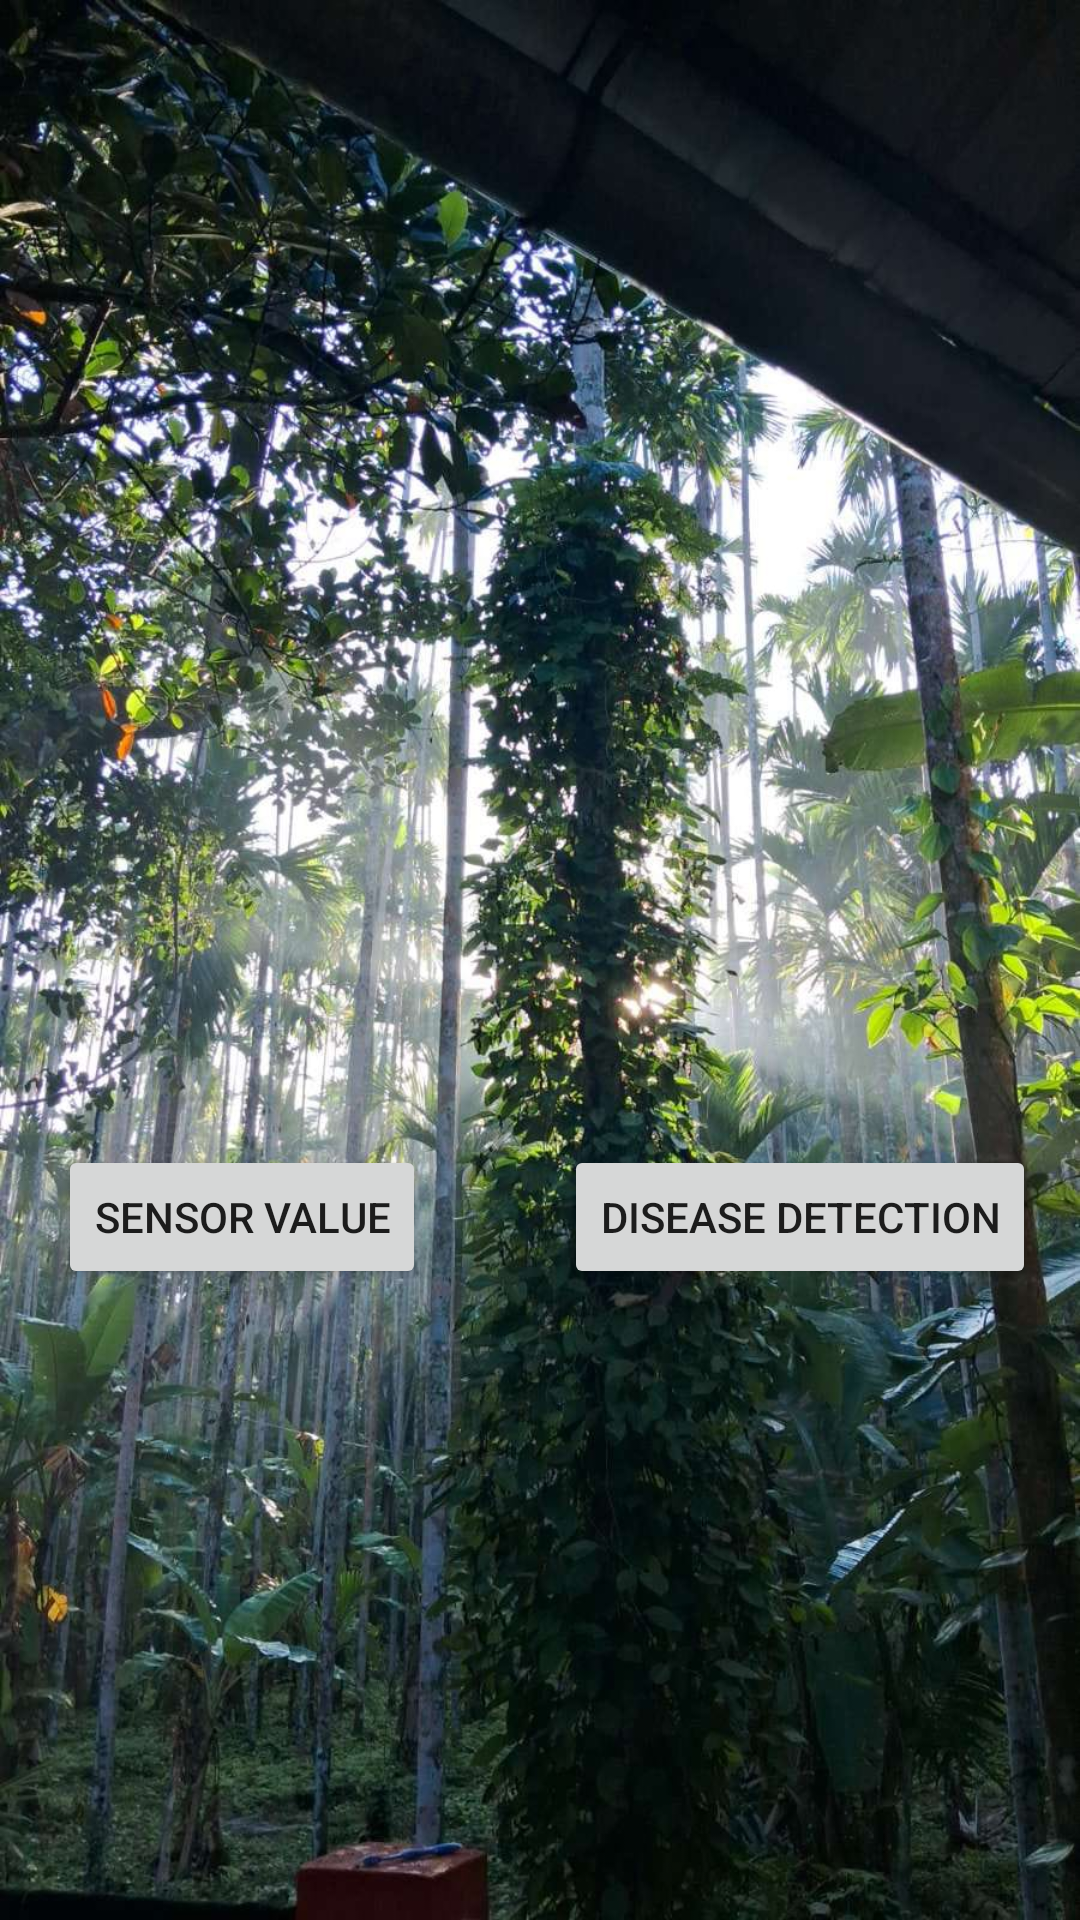

Android layout source for this screen:
<!-- AndroidManifest.xml: application theme Theme.PLANT_DIS_DET_v1 -->
<!-- res/layout/activity_select_button.xml -->
<?xml version="1.0" encoding="utf-8"?>
<androidx.constraintlayout.widget.ConstraintLayout xmlns:android="http://schemas.android.com/apk/res/android"
    xmlns:app="http://schemas.android.com/apk/res-auto"
    xmlns:tools="http://schemas.android.com/tools"
    android:layout_width="match_parent"
    android:layout_height="match_parent"
    android:background="@drawable/pagebkg"
    tools:context=".MainActivity">

    <TextView
        android:id="@+id/textView"
        android:layout_width="wrap_content"
        android:layout_height="wrap_content"
        android:fontFamily="cursive"
        android:textAlignment="center"
        android:textAllCaps="true"
        android:textAppearance="@style/TextAppearance.AppCompat.Body1"
        android:textSize="34sp"
        android:textStyle="bold"
        app:layout_constraintBottom_toBottomOf="parent"
        app:layout_constraintEnd_toEndOf="parent"
        app:layout_constraintStart_toStartOf="parent"
        app:layout_constraintTop_toTopOf="parent"
        app:layout_constraintVertical_bias="0.255" />

    <Button
        android:id="@+id/s_button"
        android:layout_width="wrap_content"
        android:layout_height="wrap_content"
        android:text="SENSOR VALUE"
        app:layout_constraintBottom_toBottomOf="parent"
        app:layout_constraintEnd_toStartOf="@+id/t_button"
        app:layout_constraintHorizontal_bias="0.296"
        app:layout_constraintStart_toStartOf="parent"
        app:layout_constraintTop_toBottomOf="@+id/textView"
        app:layout_constraintVertical_bias="0.466" />

    <Button
        android:id="@+id/t_button"
        android:layout_width="wrap_content"
        android:layout_height="wrap_content"
        android:text="DISEASE DETECTION"
        app:layout_constraintBottom_toBottomOf="parent"
        app:layout_constraintEnd_toEndOf="parent"
        app:layout_constraintHorizontal_bias="0.928"
        app:layout_constraintStart_toStartOf="parent"
        app:layout_constraintTop_toBottomOf="@+id/textView"
        app:layout_constraintVertical_bias="0.466" />

</androidx.constraintlayout.widget.ConstraintLayout>
<!-- resources referenced by this layout -->
<resources>
  <!-- drawable pagebkg: png bitmap (drawable-v24, 237430 bytes) -->
  <style name="Theme.PLANT_DIS_DET_v1" parent="Theme.MaterialComponents.DayNight.DarkActionBar">
          
          <item name="colorPrimary">@color/purple_500</item>
          <item name="colorPrimaryVariant">@color/purple_700</item>
          <item name="colorOnPrimary">@color/white</item>
          
          <item name="colorSecondary">@color/teal_200</item>
          <item name="colorSecondaryVariant">@color/teal_700</item>
          <item name="colorOnSecondary">@color/black</item>
          
          <item name="android:statusBarColor" tools:targetApi="l">?attr/colorPrimaryVariant</item>
          
      </style>
  <color name="purple_500">#FF6200EE</color>
  <color name="purple_700">#FF3700B3</color>
  <color name="white">#FFFFFFFF</color>
  <color name="teal_200">#FF03DAC5</color>
  <color name="teal_700">#FF018786</color>
  <color name="black">#FF000000</color>
</resources>
